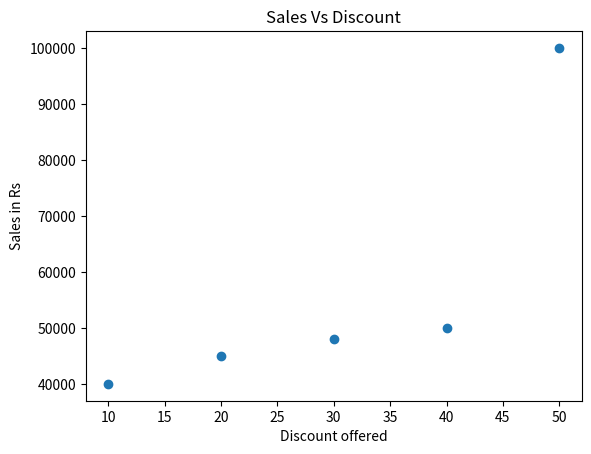

Python code for this plot:
import numpy as np
import matplotlib.pyplot as plt
discount= np.array([10,20,30,40,50])
saleInRs=np.array([40000,45000,48000,50000,100000])
plt.scatter(x=discount,y=saleInRs)
plt.title('Sales Vs Discount')
plt.xlabel('Discount offered')
plt.ylabel('Sales in Rs')
plt.show()